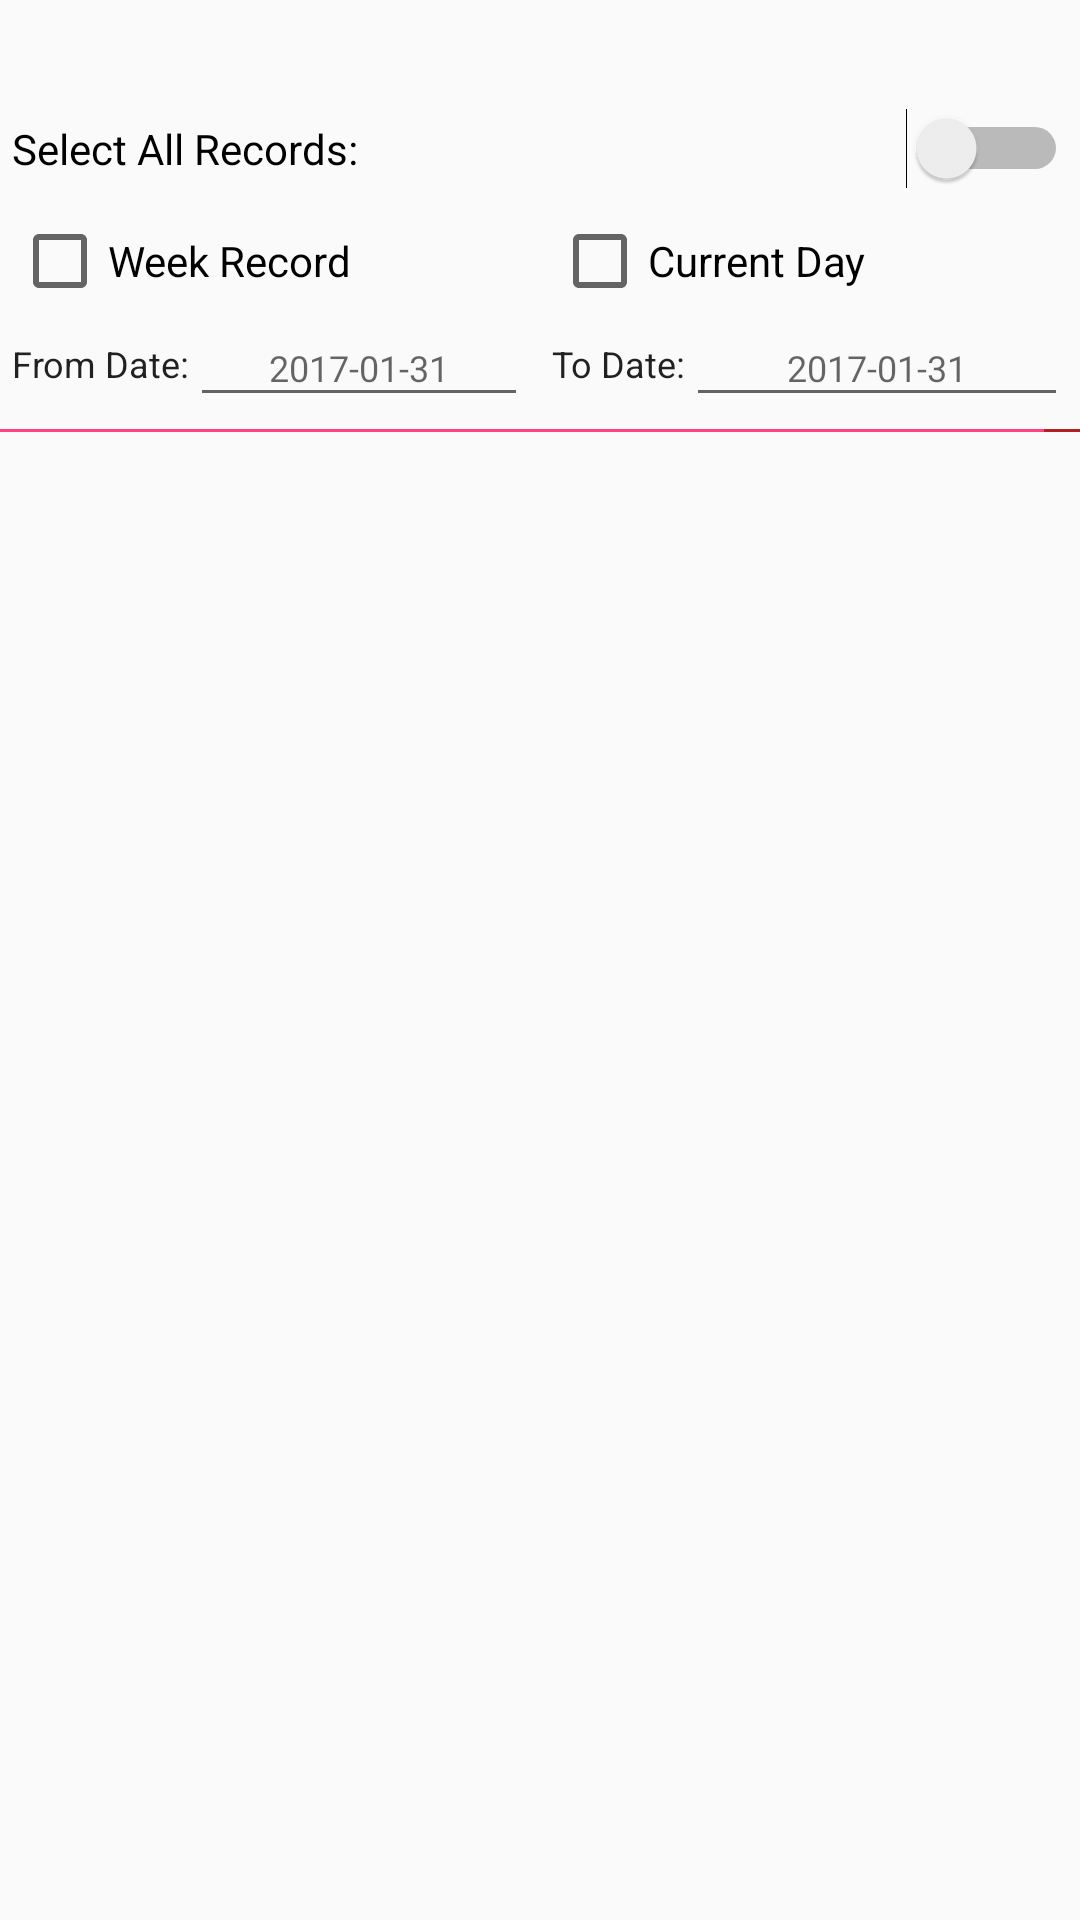

Reconstruct the res/layout file that produces this screen, plus the resources it refers to.
<!-- AndroidManifest.xml: application theme AppTheme -->
<!-- res/layout/active_food_recycleview.xml -->
<?xml version="1.0" encoding="utf-8"?>
<LinearLayout xmlns:android="http://schemas.android.com/apk/res/android"
    android:orientation="vertical" android:layout_width="match_parent"
    android:layout_height="match_parent">
    <LinearLayout
        android:layout_width="match_parent"
        android:layout_height="wrap_content"
        android:gravity="center"
        android:orientation="horizontal">
        <LinearLayout
            android:layout_width="0dp"
            android:layout_height="wrap_content"
            android:layout_weight="1"
            android:background="?attr/selectableItemBackgroundBorderless"
            android:orientation="horizontal"
            android:padding="4dp">

            <Spinner
                android:id="@+id/selectRecords"
                android:layout_width="wrap_content"
                android:layout_height="wrap_content"
                android:layout_weight="1"
                android:text="Select All Records:" />
        </LinearLayout>
    </LinearLayout>
    <LinearLayout
        android:layout_width="match_parent"
        android:layout_height="wrap_content"
        android:gravity="center"
        android:orientation="horizontal">
        <LinearLayout
            android:layout_width="0dp"
            android:layout_height="wrap_content"
            android:layout_weight="1"
            android:background="?attr/selectableItemBackgroundBorderless"
            android:orientation="horizontal"
            android:padding="4dp">

            <Switch
                android:id="@+id/switchSelectAllRecords"
                android:layout_width="wrap_content"
                android:layout_height="wrap_content"
                android:layout_weight="1"
                android:text="Select All Records:" />
        </LinearLayout>
    </LinearLayout>



    <LinearLayout
        android:layout_width="match_parent"
        android:layout_height="wrap_content"
        android:gravity="center"
        android:orientation="horizontal">
        <LinearLayout
            android:layout_width="0dp"
            android:layout_height="wrap_content"
            android:layout_weight="1"
            android:background="?attr/selectableItemBackgroundBorderless"
            android:orientation="horizontal"
            android:padding="4dp">
            <CheckBox
                android:id="@+id/cbWeek"
                android:layout_width="match_parent"
                android:layout_height="wrap_content"
                android:text="Week Record" />
        </LinearLayout>

        <LinearLayout
            android:layout_width="0dp"
            android:layout_height="wrap_content"
            android:layout_weight="1"
            android:background="?attr/selectableItemBackgroundBorderless"
            android:orientation="horizontal"
            android:padding="4dp">
            <CheckBox
                android:id="@+id/cbDay"
                android:layout_width="match_parent"
                android:layout_height="wrap_content"
                android:text="Current Day" />
        </LinearLayout>

    </LinearLayout>


    <LinearLayout
        android:layout_width="match_parent"
        android:layout_height="wrap_content"
        android:gravity="center"
        android:orientation="horizontal">
        <LinearLayout
            android:layout_width="0dp"
            android:layout_height="wrap_content"
            android:layout_weight="1"
            android:background="?attr/selectableItemBackgroundBorderless"
            android:orientation="horizontal"
            android:padding="4dp"
            android:weightSum="1">
            <TextView
                android:layout_width="wrap_content"
                android:layout_height="27dp"
                style="@style/TextStyle"
                android:text="From Date:" />

            <EditText
                android:id="@+id/editTextFromDate"
                android:layout_width="wrap_content"
                android:layout_height="wrap_content"
                style="@style/TextStyle"
                android:ems="10"
                android:gravity="center"
                android:hint="2017-01-31"
                android:inputType="date" />
        </LinearLayout>

        <LinearLayout
            android:layout_width="0dp"
            android:layout_height="wrap_content"
            android:layout_weight="1"
            android:background="?attr/selectableItemBackgroundBorderless"
            android:orientation="horizontal"
            android:padding="4dp">
            <TextView
                android:layout_width="wrap_content"
                android:layout_height="wrap_content"
                style="@style/TextStyle"
                android:text="To Date:" />

            <EditText
                android:id="@+id/editTextToDate"
                android:layout_width="wrap_content"
                android:layout_height="wrap_content"
                android:layout_weight="1"
                android:gravity="center"
                style="@style/TextStyle"
                android:ems="10"
                android:hint="2017-01-31"
                android:inputType="date" />

        </LinearLayout>

    </LinearLayout>
    <LinearLayout
        android:layout_width="match_parent"
        android:layout_height="1dp"
        android:background="@color/border_color">

        <DatePicker
            android:id="@+id/datePicker7"
            android:layout_width="wrap_content"
            android:layout_height="5dp" />
    </LinearLayout>

    <android.support.v7.widget.RecyclerView
        android:id="@+id/rvFoods"
        android:layout_width="match_parent"
        android:layout_height="match_parent" />

</LinearLayout>
<!-- resources referenced by this layout -->
<resources>
  <color name="border_color">#B22222</color>
  <style name="TextStyle" parent="@android:style/TextAppearance">
          <item name="android:layout_gravity">left</item>
          <item name="android:paddingTop">2dp</item>
          <item name="android:textSize">12sp</item>
      </style>
  <style name="AppTheme" parent="Theme.AppCompat.Light.DarkActionBar">
          
          <item name="colorPrimary">@color/colorPrimary</item>
          <item name="colorPrimaryDark">@color/colorPrimaryDark</item>
          <item name="colorAccent">@color/colorAccent</item>
      </style>
  <color name="colorPrimary">#B22222</color>
  <color name="colorPrimaryDark">#B00000</color>
  <color name="colorAccent">#FF4081</color>
</resources>
